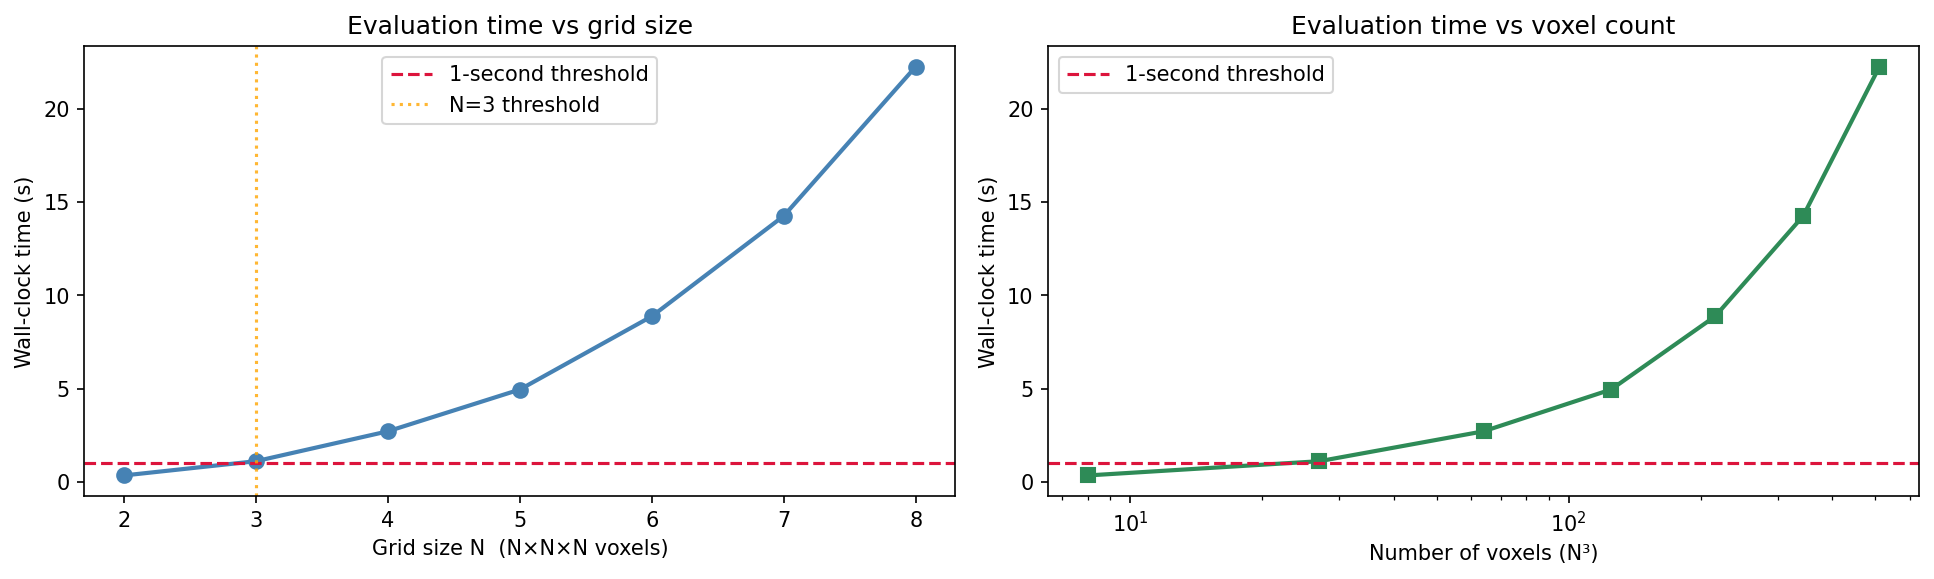

Source data for this figure (header and first rows):
N, voxels, time_s, fitness_score
2, 8, 0.3398, 0.4814
3, 27, 1.103, 0.02198
4, 64, 2.706, 3.049
5, 125, 4.945, 11.7
6, 216, 8.871, 11.95
7, 343, 14.25, 0.4121
8, 512, 22.25, 1.898
